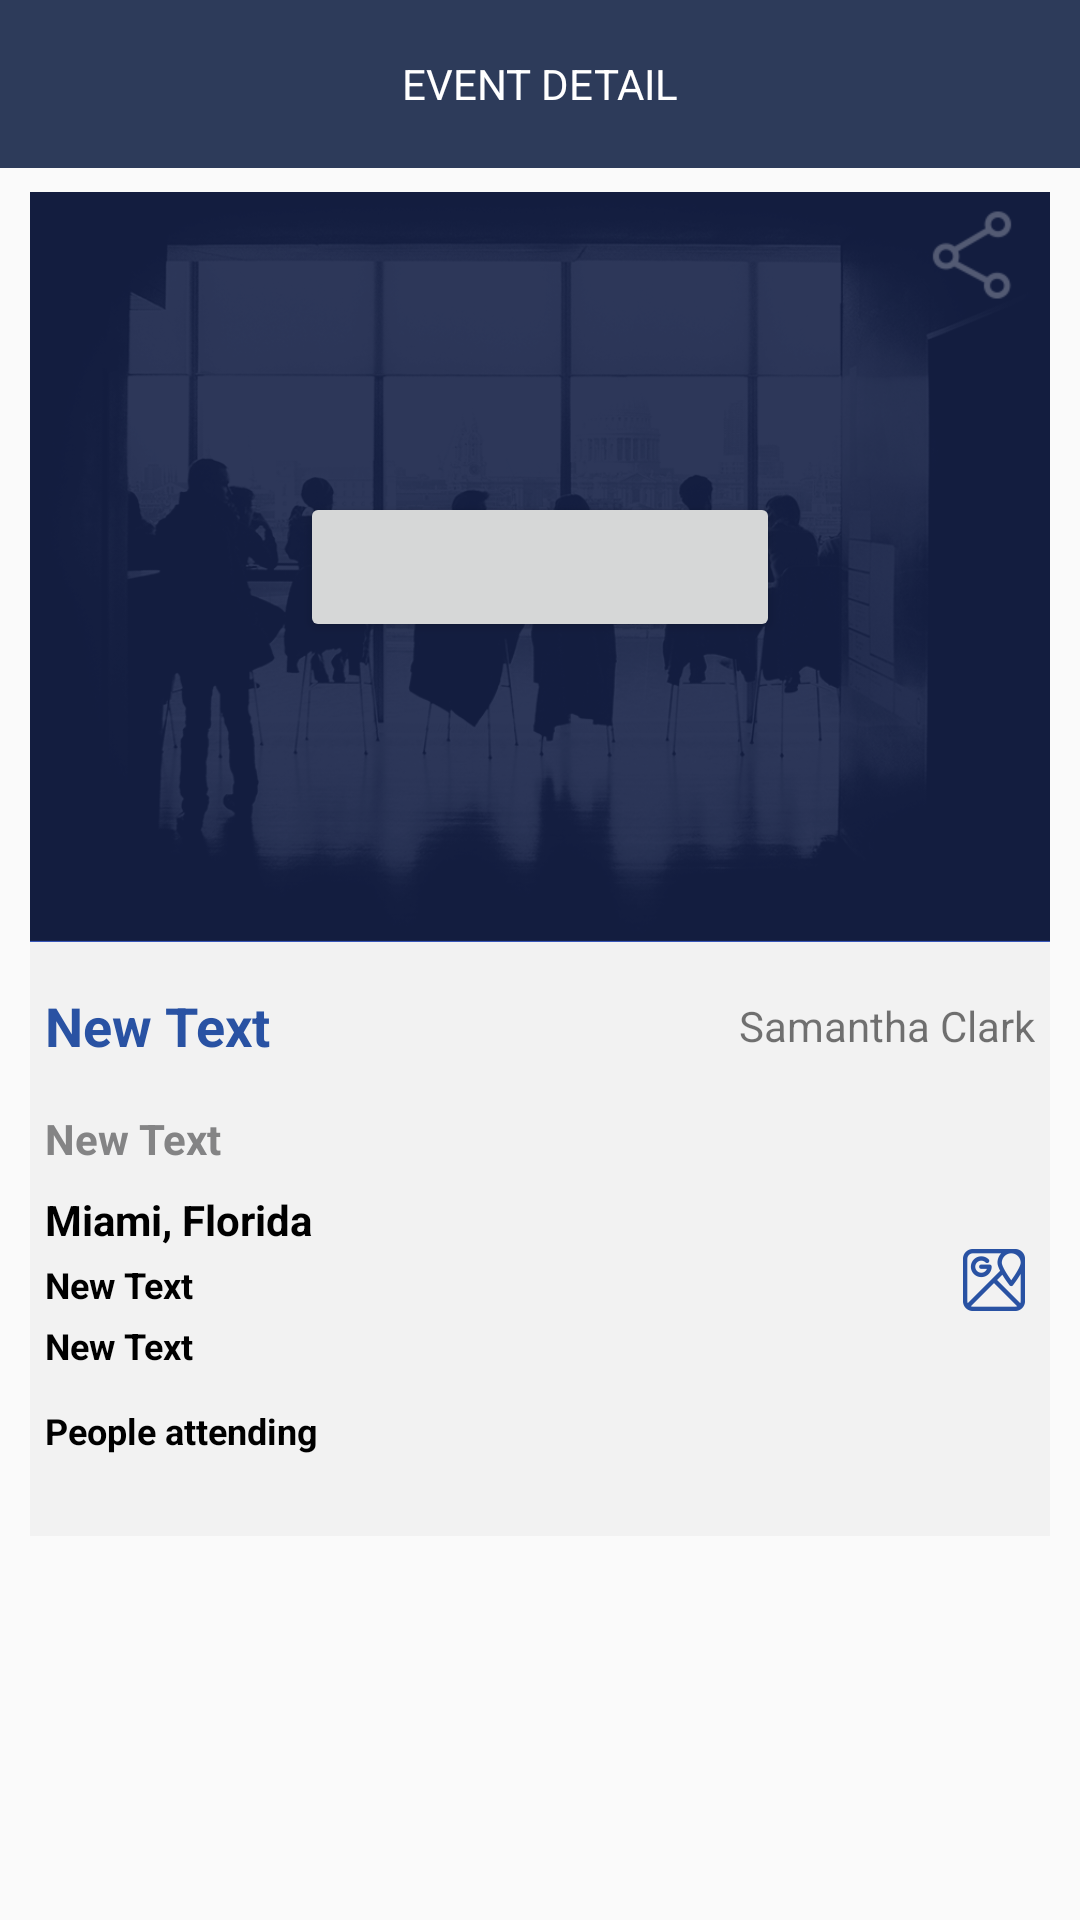

This screen was rendered from an Android layout file. Write that file and the resources it references.
<!-- AndroidManifest.xml: application theme Theme.AppCompat.Light.NoActionBar -->
<!-- res/layout/activity_detail_event.xml -->
<?xml version="1.0" encoding="utf-8"?>
<LinearLayout xmlns:android="http://schemas.android.com/apk/res/android"
    android:layout_width="match_parent"
    android:layout_height="match_parent"
    xmlns:tools="http://schemas.android.com/tools"
    android:orientation="vertical">

    <android.support.v7.widget.Toolbar
        android:id="@+id/toolbar"
        android:layout_width="match_parent"
        android:layout_height="?attr/actionBarSize"
        android:layout_alignParentTop="true"
        android:background="@color/toolbarColor">

        <TextView
            android:id="@+id/headerBar"
            android:layout_width="wrap_content"
            android:layout_height="match_parent"
            android:layout_gravity="center"
            android:gravity="center"
            android:text="@string/detail"
            android:textColor="@android:color/white" />

    </android.support.v7.widget.Toolbar>

    <ScrollView
        android:layout_width="match_parent"
        android:layout_height="match_parent"
        android:id="@+id/scrollView" >

        <LinearLayout
            android:layout_width="match_parent"
            android:layout_height="wrap_content"
            android:layout_marginLeft="@dimen/margin_right_left_recycler"
            android:layout_marginRight="@dimen/margin_right_left_recycler"
            android:layout_marginTop="@dimen/margin_top_recycler"
            android:background="@color/cardBackground"
            android:orientation="vertical">

            <RelativeLayout
                android:layout_width="match_parent"
                android:layout_height="wrap_content">

                <ImageView
                    android:id="@+id/imageViewEvent"
                    android:layout_width="match_parent"
                    android:layout_height="@dimen/height_image_event"
                    android:scaleType="centerCrop"
                    android:src="@drawable/example" />

                <Button
                    android:id="@+id/buttonAsistir"
                    android:layout_width="@dimen/width_assist_button"
                    android:layout_height="@dimen/height_assist_button"
                    android:gravity="center"
                    android:paddingLeft="40dp"
                    android:textStyle="bold"
                    android:layout_centerHorizontal="true"
                    android:layout_centerVertical="true"
                    android:src="@drawable/assist" />

                <ImageView
                    android:id="@+id/imageViewShare"
                    android:layout_width="wrap_content"
                    android:layout_height="wrap_content"
                    android:layout_alignParentEnd="true"
                    android:layout_alignParentRight="true"
                    android:layout_alignParentTop="true"
                    android:layout_marginRight="10dp"
                    android:layout_marginTop="5dp"
                    android:src="@drawable/share"
                    android:tint="@android:color/white" />
            </RelativeLayout>

            <LinearLayout
                android:layout_width="match_parent"
                android:layout_marginTop="@dimen/margin_top_share_container"
                android:orientation="horizontal"
                android:layout_height="40dp">

                <LinearLayout
                    android:layout_width="0dp"
                    android:layout_height="match_parent"
                    android:layout_weight="2"
                    android:orientation="vertical">

                    <TextView
                        android:id="@+id/textViewEventName"
                        android:layout_width="match_parent"
                        android:layout_height="match_parent"
                        android:layout_marginLeft="@dimen/margin_left_row"
                        android:gravity="left|center"
                        android:text="New Text"
                        android:textColor="@color/titleColor"
                        android:textSize="@dimen/text_title_size"
                        android:maxLines="2"
                        android:ellipsize="end"
                        tools:text="This is a long text and two lines."
                        android:textStyle="bold" />

                </LinearLayout>

                <LinearLayout
                    android:layout_width="0dp"
                    android:layout_height="match_parent"
                    android:layout_weight="1"
                    android:orientation="horizontal">

                    <RelativeLayout
                        android:layout_width="match_parent"
                        android:layout_height="match_parent">

                        <TextView
                            android:id="@+id/textViewNameReferent"
                            android:layout_width="wrap_content"
                            android:layout_height="wrap_content"
                            android:layout_alignParentEnd="true"
                            android:layout_alignParentLeft="true"
                            android:layout_alignParentRight="true"
                            android:layout_alignParentStart="true"
                            android:layout_centerVertical="true"
                            android:ellipsize="end"
                            android:gravity="right"
                            android:maxLines="1"
                            android:paddingRight="5dp"
                            android:text="Samantha Clark" />

                    </RelativeLayout>

                </LinearLayout>
            </LinearLayout>

            <LinearLayout
                android:layout_width="match_parent"
                android:layout_height="wrap_content"
                android:layout_marginTop="@dimen/margin_top_share_container"
                android:orientation="vertical">

                <TextView
                    android:id="@+id/textViewDescriptionEvent"
                    android:layout_width="match_parent"
                    android:layout_height="wrap_content"
                    android:layout_marginLeft="@dimen/margin_left_row"
                    android:text="New Text"
                    android:textColor="@color/contentColor"
                    android:textStyle="bold" />
            </LinearLayout>

            <LinearLayout
                android:layout_width="match_parent"
                android:layout_height="wrap_content"
                android:layout_marginBottom="@dimen/margin_top_share_container"
                android:layout_marginTop="@dimen/margin_top_share_container"
                android:orientation="horizontal">

                <RelativeLayout
                    android:layout_width="wrap_content"
                    android:layout_height="match_parent">

                    <LinearLayout
                        android:layout_width="match_parent"
                        android:layout_height="wrap_content"
                        android:layout_toLeftOf="@+id/imageViewMaps"
                        android:layout_toStartOf="@+id/imageViewMaps"
                        android:orientation="vertical">

                        <TextView
                            android:id="@+id/textViewCityEvent"
                            android:layout_width="wrap_content"
                            android:layout_height="wrap_content"
                            android:layout_alignParentLeft="true"
                            android:layout_alignParentStart="true"
                            android:layout_centerVertical="true"
                            android:layout_gravity="left|center|right"
                            android:layout_marginLeft="@dimen/margin_left_row"
                            android:layout_toLeftOf="@+id/imageViewShare"
                            android:layout_toStartOf="@+id/imageViewShare"
                            android:ellipsize="end"
                            android:gravity="left|center"
                            android:maxLines="1"
                            android:text="Miami, Florida"
                            android:textColor="@android:color/black"
                            android:textStyle="bold" />

                        <TextView
                            android:id="@+id/textViewAddress"
                            android:layout_width="match_parent"
                            android:layout_height="wrap_content"
                            android:layout_alignParentLeft="true"
                            android:layout_alignParentStart="true"
                            android:layout_centerVertical="true"
                            android:layout_gravity="left|center|right"
                            android:layout_marginLeft="@dimen/margin_left_row"
                            android:layout_marginTop="4dp"
                            android:gravity="left|center"
                            android:text="New Text"
                            android:textColor="@android:color/black"
                            android:textSize="12sp"
                            android:textStyle="bold" />

                        <TextView
                            android:id="@+id/textViewHour"
                            android:layout_width="match_parent"
                            android:layout_height="wrap_content"
                            android:layout_alignParentLeft="true"
                            android:layout_alignParentStart="true"
                            android:layout_centerVertical="true"
                            android:layout_gravity="left|center|right"
                            android:layout_marginLeft="@dimen/margin_left_row"
                            android:layout_marginTop="4dp"
                            android:gravity="left|center"
                            android:text="New Text"
                            android:textColor="@android:color/black"
                            android:textSize="12sp"
                            android:textStyle="bold" />
                    </LinearLayout>

                    <ImageView
                        android:id="@+id/imageViewMaps"
                        android:layout_width="wrap_content"
                        android:layout_height="wrap_content"
                        android:layout_alignParentEnd="true"
                        android:layout_alignParentRight="true"
                        android:layout_centerVertical="true"
                        android:layout_gravity="right"
                        android:layout_marginBottom="@dimen/measures_share_button"
                        android:layout_marginRight="@dimen/measures_share_button"
                        android:src="@drawable/maps" />
                </RelativeLayout>

            </LinearLayout>

            <LinearLayout
                android:layout_width="match_parent"
                android:layout_height="match_parent"
                android:orientation="vertical">

                <TextView
                    android:layout_width="wrap_content"
                    android:layout_height="wrap_content"
                    android:layout_marginLeft="@dimen/margin_left_row"
                    android:layout_marginTop="4dp"
                    android:text="@string/persons_attend"
                    android:textColor="@android:color/black"
                    android:textSize="12sp"
                    android:textStyle="bold" />

                <TextView
                    android:layout_width="match_parent"
                    android:layout_height="wrap_content"
                    android:layout_marginLeft="@dimen/margin_left_row"
                    android:layout_marginTop="4dp"
                    android:layout_marginBottom="4dp"
                    android:id="@+id/textViewPeopleAttend" />
            </LinearLayout>

        </LinearLayout>
    </ScrollView>

</LinearLayout>
<!-- resources referenced by this layout -->
<resources>
  <color name="cardBackground">#f2f2f2</color>
  <color name="contentColor">#848485</color>
  <color name="titleColor">#2952a3</color>
  <color name="toolbarColor">#2d3b5a</color>
  <dimen name="height_assist_button">50dp</dimen>
  <dimen name="height_image_event">250dp</dimen>
  <dimen name="margin_left_row">5dp</dimen>
  <dimen name="margin_right_left_recycler">10dp</dimen>
  <dimen name="margin_top_recycler">8dp</dimen>
  <dimen name="margin_top_share_container">8dp</dimen>
  <dimen name="measures_share_button">8dp</dimen>
  <dimen name="text_title_size">18sp</dimen>
  <dimen name="width_assist_button">160dp</dimen>
  <!-- drawable assist: png bitmap (drawable, 700 bytes) -->
  <!-- drawable example: png bitmap (drawable, 253529 bytes) -->
  <!-- drawable maps: png bitmap (drawable-hdpi, 1764 bytes) -->
  <!-- drawable share: png bitmap (drawable-hdpi, 1865 bytes) -->
  <string name="detail">EVENT DETAIL</string>
  <string name="persons_attend">People attending</string>
</resources>
